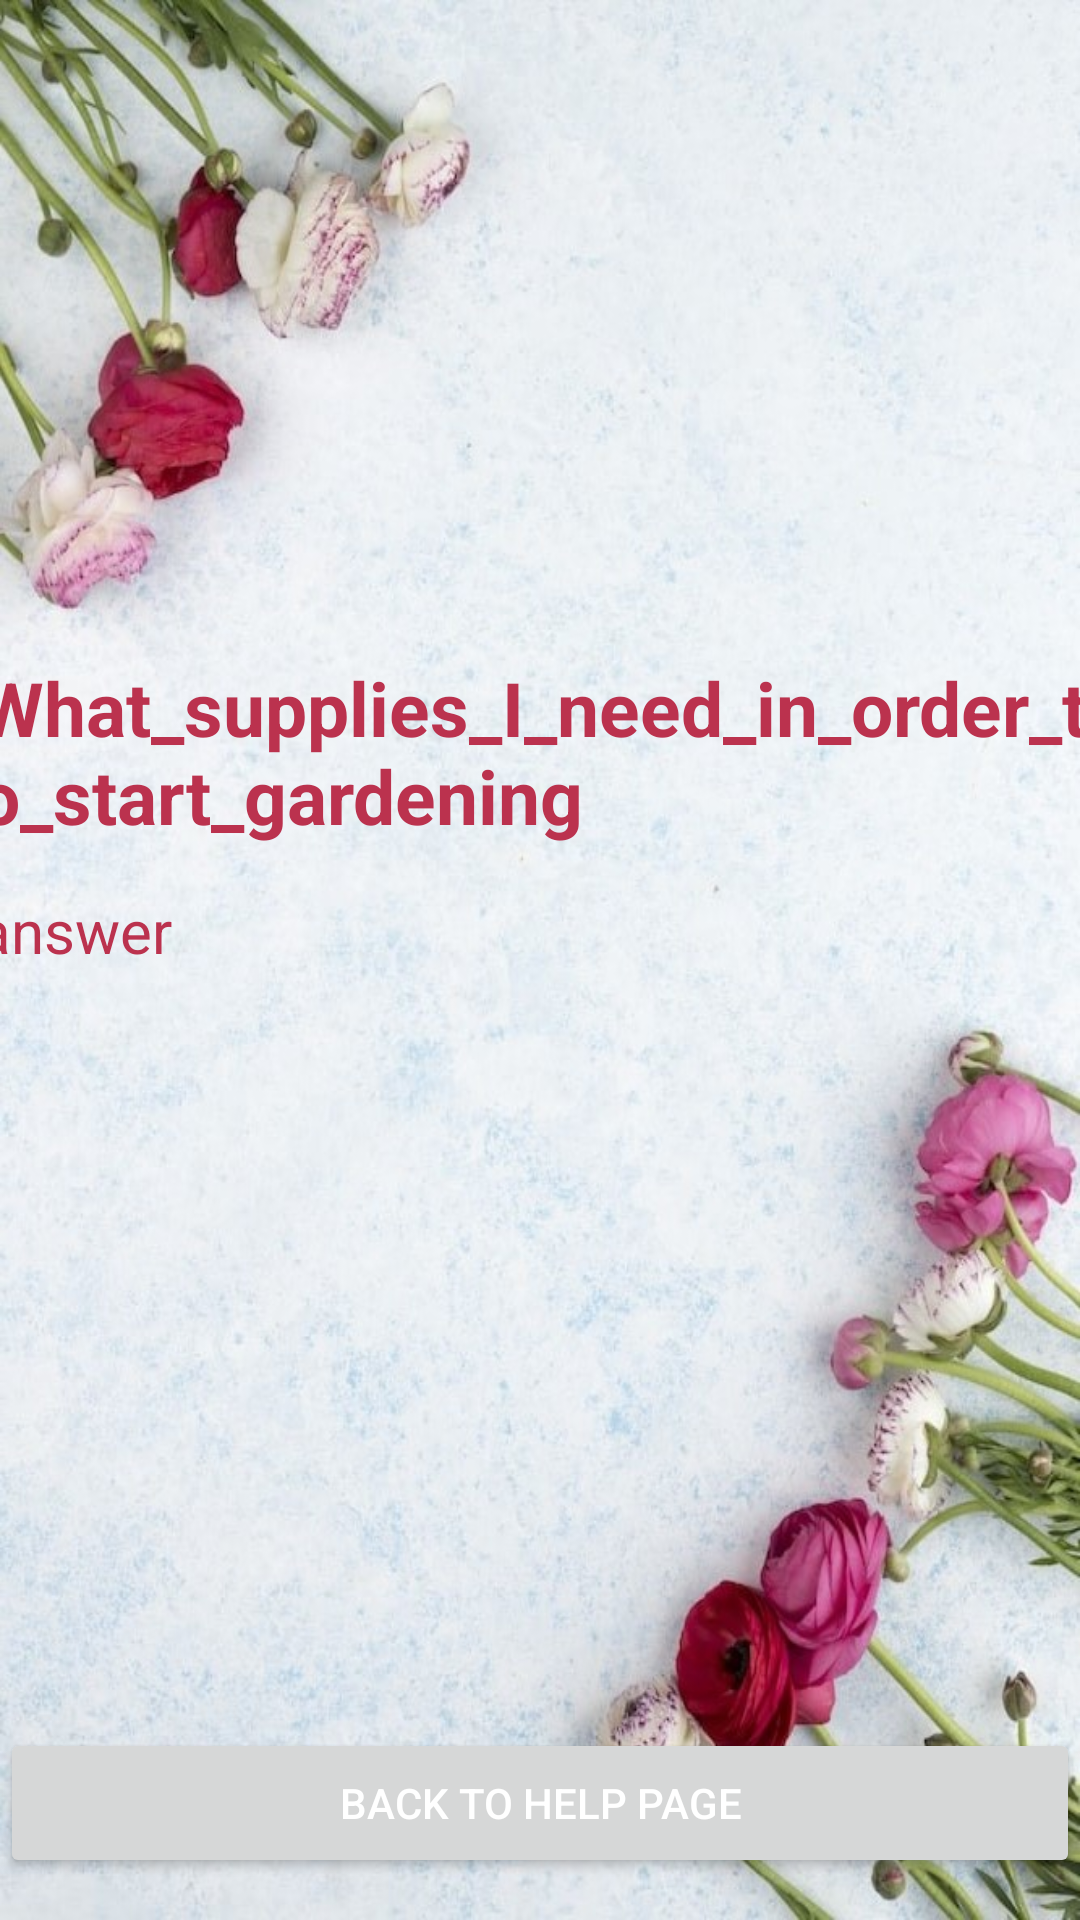

This screen was rendered from an Android layout file. Write that file and the resources it references.
<!-- AndroidManifest.xml: application theme Theme.GrowMeApp -->
<!-- res/layout/activity_pop_help_bt8.xml -->
<?xml version="1.0" encoding="utf-8"?>
<androidx.constraintlayout.widget.ConstraintLayout xmlns:android="http://schemas.android.com/apk/res/android"
    xmlns:app="http://schemas.android.com/apk/res-auto"
    xmlns:tools="http://schemas.android.com/tools"
    android:layout_width="match_parent"
    android:layout_height="match_parent"
    android:background="@drawable/flowers9"
    tools:context=".PopHelpBt8">
    <TextView
        android:id="@+id/bt8_title"
        android:layout_width="374dp"
        android:layout_height="65dp"
        android:text="@string/what_supplies_i_need_in_order_to_start_gardening"
        android:textColor="#BB324E"
        android:textSize="25sp"
        android:textStyle="bold"
        app:layout_constraintBottom_toBottomOf="parent"
        app:layout_constraintEnd_toEndOf="parent"
        app:layout_constraintHorizontal_bias="0.567"
        app:layout_constraintStart_toStartOf="parent"
        app:layout_constraintTop_toTopOf="parent"
        app:layout_constraintVertical_bias="0.381" />

    <TextView
        android:id="@+id/bt8_answer"
        android:layout_width="374dp"
        android:layout_height="65dp"
        android:text="answer"
        android:textColor="#BB324E"
        android:textSize="20sp"
        app:layout_constraintBottom_toBottomOf="parent"
        app:layout_constraintEnd_toEndOf="parent"
        app:layout_constraintHorizontal_bias="0.567"
        app:layout_constraintStart_toStartOf="parent"
        app:layout_constraintTop_toTopOf="parent"
        app:layout_constraintVertical_bias="0.516" />

    <Button
        android:id="@+id/BACK_TO_HELP_PAGE"
        android:layout_width="match_parent"
        android:layout_height="50dp"
        android:outlineSpotShadowColor="@color/black"
        android:text="Back to help page"
        android:textColor="@color/white"
        app:layout_constraintBottom_toBottomOf="parent"
        app:layout_constraintEnd_toEndOf="parent"
        app:layout_constraintHorizontal_bias="1.0"
        app:layout_constraintStart_toStartOf="parent"
        app:layout_constraintTop_toTopOf="parent"
        app:layout_constraintVertical_bias="0.976"
        tools:ignore="UnusedAttribute,VisualLintButtonSize" />

</androidx.constraintlayout.widget.ConstraintLayout>
<!-- resources referenced by this layout -->
<resources>
  <color name="black">#FF000000</color>
  <color name="white">#FFFFFFFF</color>
  <!-- drawable flowers9: jpeg bitmap (drawable, 128716 bytes) -->
  <string name="what_supplies_i_need_in_order_to_start_gardening">What_supplies_I_need_in_order_to_start_gardening</string>
  <style name="Theme.GrowMeApp" parent="Base.Theme.GrowMeApp" />
  <style name="Base.Theme.GrowMeApp" parent="Theme.Material3.DayNight.NoActionBar">
          <item name="colorPrimary">@color/mygreen</item>
          <item name="colorPrimaryVariant">@color/mygreen</item>
          <item name="colorOnPrimary">@color/white</item>
      </style>
  <color name="mygreen">#5D7C60</color>
</resources>
